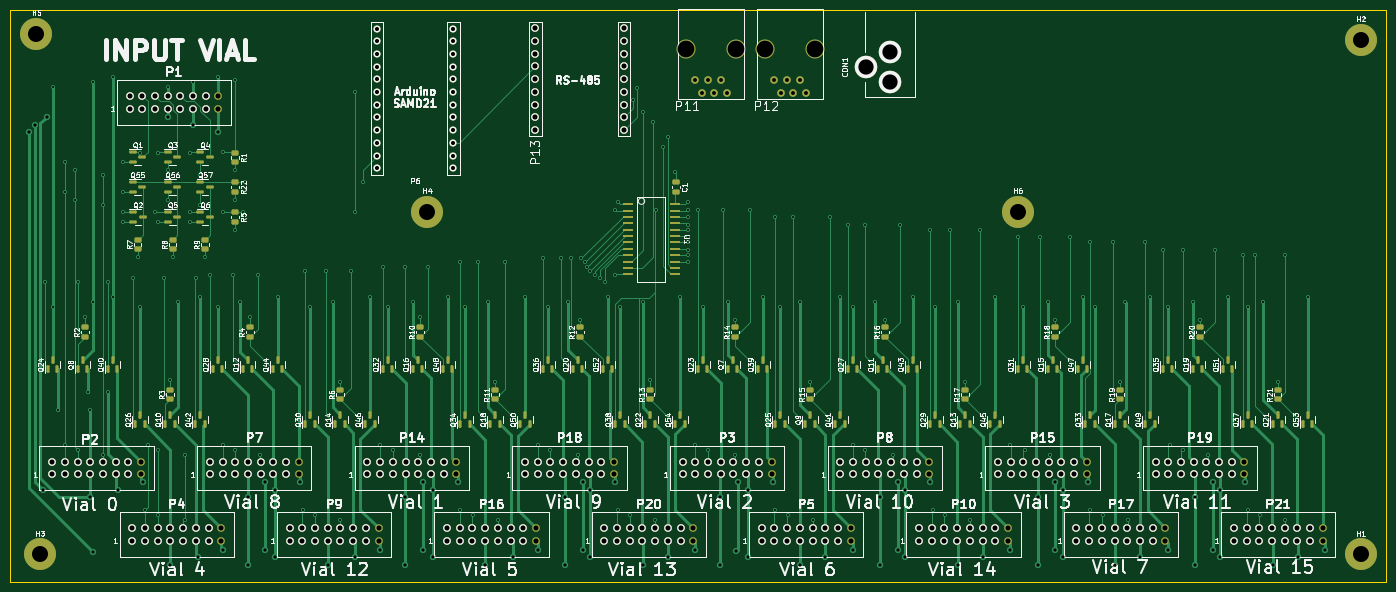
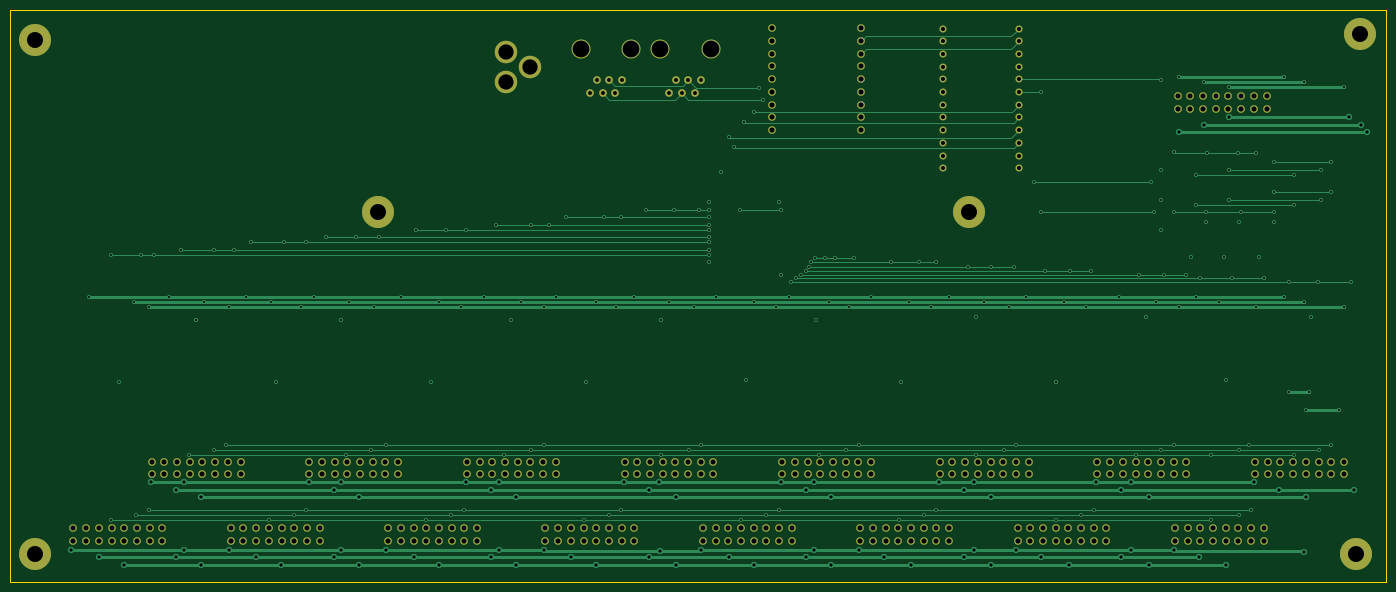
Circuit board: 13 layer files. Board 275.2 x 114.5 mm.
- bottom_copper: adc_test_board-B_Cu.gbr (44830 bytes)
- bottom_mask: adc_test_board-B_Mask.gbr (9710 bytes)
- paste: adc_test_board-B_Paste.gbr (469 bytes)
- bottom_silk: adc_test_board-B_Silkscreen.gbr (470 bytes)
- outline: adc_test_board-Edge_Cuts.gbr (695 bytes)
- top_copper: adc_test_board-F_Cu.gbr (83710 bytes)
- top_mask: adc_test_board-F_Mask.gbr (18644 bytes)
- paste: adc_test_board-F_Paste.gbr (9333 bytes)
- top_silk: adc_test_board-F_Silkscreen.gbr (165660 bytes)
- inner_copper: adc_test_board-In1_Cu.gbr (1185377 bytes)
- inner_copper: adc_test_board-In2_Cu.gbr (1061034 bytes)
- drill: adc_test_board-NPTH.drl (299 bytes)
- drill: adc_test_board-PTH.drl (10636 bytes)

=== bottom_copper: adc_test_board-B_Cu.gbr (44830 bytes, source omitted) ===
=== bottom_mask: adc_test_board-B_Mask.gbr (9710 bytes, source omitted) ===
=== paste: adc_test_board-B_Paste.gbr ===
%TF.GenerationSoftware,KiCad,Pcbnew,(6.0.7-1)-1*%
%TF.CreationDate,2023-03-16T12:26:32-07:00*%
%TF.ProjectId,adc_test_board,6164635f-7465-4737-945f-626f6172642e,rev?*%
%TF.SameCoordinates,Original*%
%TF.FileFunction,Paste,Bot*%
%TF.FilePolarity,Positive*%
%FSLAX46Y46*%
G04 Gerber Fmt 4.6, Leading zero omitted, Abs format (unit mm)*
G04 Created by KiCad (PCBNEW (6.0.7-1)-1) date 2023-03-16 12:26:32*
%MOMM*%
%LPD*%
G01*
G04 APERTURE LIST*
G04 APERTURE END LIST*
M02*

=== bottom_silk: adc_test_board-B_Silkscreen.gbr ===
%TF.GenerationSoftware,KiCad,Pcbnew,(6.0.7-1)-1*%
%TF.CreationDate,2023-03-16T12:26:32-07:00*%
%TF.ProjectId,adc_test_board,6164635f-7465-4737-945f-626f6172642e,rev?*%
%TF.SameCoordinates,Original*%
%TF.FileFunction,Legend,Bot*%
%TF.FilePolarity,Positive*%
%FSLAX46Y46*%
G04 Gerber Fmt 4.6, Leading zero omitted, Abs format (unit mm)*
G04 Created by KiCad (PCBNEW (6.0.7-1)-1) date 2023-03-16 12:26:32*
%MOMM*%
%LPD*%
G01*
G04 APERTURE LIST*
G04 APERTURE END LIST*
M02*

=== outline: adc_test_board-Edge_Cuts.gbr ===
%TF.GenerationSoftware,KiCad,Pcbnew,(6.0.7-1)-1*%
%TF.CreationDate,2023-03-16T12:26:32-07:00*%
%TF.ProjectId,adc_test_board,6164635f-7465-4737-945f-626f6172642e,rev?*%
%TF.SameCoordinates,Original*%
%TF.FileFunction,Profile,NP*%
%FSLAX46Y46*%
G04 Gerber Fmt 4.6, Leading zero omitted, Abs format (unit mm)*
G04 Created by KiCad (PCBNEW (6.0.7-1)-1) date 2023-03-16 12:26:32*
%MOMM*%
%LPD*%
G01*
G04 APERTURE LIST*
%TA.AperFunction,Profile*%
%ADD10C,0.100000*%
%TD*%
G04 APERTURE END LIST*
D10*
X8000000Y-146500000D02*
X283210000Y-146500000D01*
X283210000Y-146500000D02*
X283210000Y-32000000D01*
X283210000Y-32000000D02*
X8000000Y-32000000D01*
X8000000Y-32000000D02*
X8000000Y-146500000D01*
M02*

=== top_copper: adc_test_board-F_Cu.gbr (83710 bytes, source omitted) ===
=== top_mask: adc_test_board-F_Mask.gbr (18644 bytes, source omitted) ===
=== paste: adc_test_board-F_Paste.gbr (9333 bytes, source omitted) ===
=== top_silk: adc_test_board-F_Silkscreen.gbr (165660 bytes, source omitted) ===
=== inner_copper: adc_test_board-In1_Cu.gbr (1185377 bytes, source omitted) ===
=== inner_copper: adc_test_board-In2_Cu.gbr (1061034 bytes, source omitted) ===
=== drill: adc_test_board-NPTH.drl ===
M48
; DRILL file {KiCad (6.0.7-1)-1} date Thursday, March 16, 2023 at 12:26:29 PM
; FORMAT={-:-/ absolute / metric / decimal}
; #@! TF.CreationDate,2023-03-16T12:26:29-07:00
; #@! TF.GenerationSoftware,Kicad,Pcbnew,(6.0.7-1)-1
; #@! TF.FileFunction,NonPlated,1,4,NPTH
FMAT,2
METRIC
%
G90
G05
T0
M30

=== drill: adc_test_board-PTH.drl (10636 bytes, source omitted) ===
